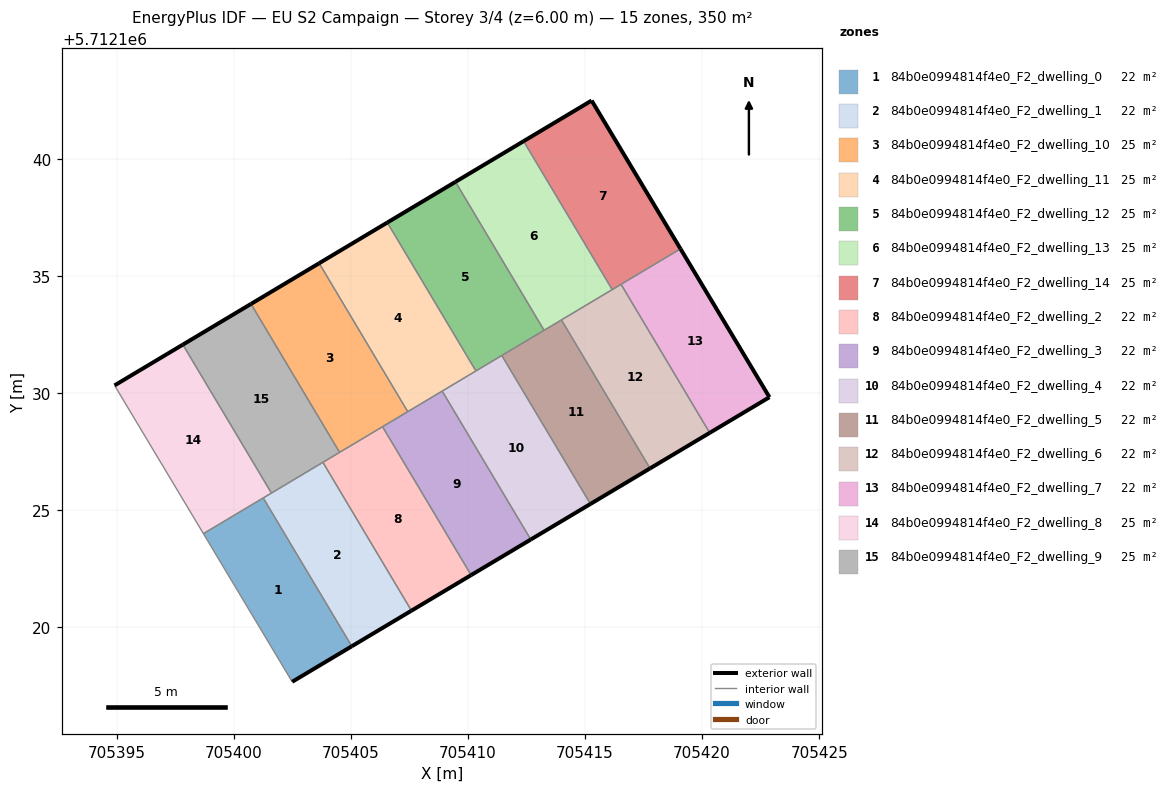
=== STOREY PLAN SPEC (per zone: floor XY polygon, exterior-wall plan segments, windows/doors) ===
zone 1: 84b0e0994814f4e0_F2_dwelling_0  (21.9 m²)
  floor: (705405.04, 5712119.19) (705401.26, 5712125.53) (705398.71, 5712124.00) (705402.50, 5712117.67)
  exterior wall: (705405.04, 5712119.19) – (705402.50, 5712117.67)  [3.0 m]
  interior walls: 3
zone 2: 84b0e0994814f4e0_F2_dwelling_1  (21.9 m²)
  floor: (705407.59, 5712120.71) (705403.81, 5712127.05) (705401.26, 5712125.53) (705405.04, 5712119.19)
  exterior wall: (705407.59, 5712120.71) – (705405.04, 5712119.19)  [3.0 m]
  interior walls: 4
zone 3: 84b0e0994814f4e0_F2_dwelling_10  (25.0 m²)
  floor: (705407.43, 5712129.21) (705403.65, 5712135.55) (705400.74, 5712133.81) (705404.52, 5712127.47)
  exterior wall: (705400.74, 5712133.81) – (705403.65, 5712135.55)  [3.4 m]
  interior walls: 4
zone 4: 84b0e0994814f4e0_F2_dwelling_11  (25.0 m²)
  floor: (705410.34, 5712130.95) (705406.56, 5712137.28) (705403.65, 5712135.55) (705407.43, 5712129.21)
  exterior wall: (705403.65, 5712135.55) – (705406.56, 5712137.28)  [3.4 m]
  interior walls: 4
zone 5: 84b0e0994814f4e0_F2_dwelling_12  (25.0 m²)
  floor: (705413.25, 5712132.68) (705409.47, 5712139.02) (705406.56, 5712137.28) (705410.34, 5712130.95)
  exterior wall: (705406.56, 5712137.28) – (705409.47, 5712139.02)  [3.4 m]
  interior walls: 4
zone 6: 84b0e0994814f4e0_F2_dwelling_13  (25.0 m²)
  floor: (705416.16, 5712134.42) (705412.38, 5712140.76) (705409.47, 5712139.02) (705413.25, 5712132.68)
  exterior wall: (705409.47, 5712139.02) – (705412.38, 5712140.76)  [3.4 m]
  interior walls: 4
zone 7: 84b0e0994814f4e0_F2_dwelling_14  (25.0 m²)
  floor: (705419.08, 5712136.16) (705415.28, 5712142.49) (705412.38, 5712140.76) (705416.16, 5712134.42)
  exterior wall: (705412.38, 5712140.76) – (705415.28, 5712142.49)  [3.4 m]
  exterior wall: (705415.28, 5712142.49) – (705419.08, 5712136.16)  [7.4 m]
  interior walls: 3
zone 8: 84b0e0994814f4e0_F2_dwelling_2  (21.9 m²)
  floor: (705410.14, 5712122.23) (705406.36, 5712128.57) (705403.81, 5712127.05) (705407.59, 5712120.71)
  exterior wall: (705410.14, 5712122.23) – (705407.59, 5712120.71)  [3.0 m]
  interior walls: 4
zone 9: 84b0e0994814f4e0_F2_dwelling_3  (21.9 m²)
  floor: (705412.69, 5712123.75) (705408.90, 5712130.09) (705406.36, 5712128.57) (705410.14, 5712122.23)
  exterior wall: (705412.69, 5712123.75) – (705410.14, 5712122.23)  [3.0 m]
  interior walls: 4
zone 10: 84b0e0994814f4e0_F2_dwelling_4  (21.9 m²)
  floor: (705415.23, 5712125.27) (705411.45, 5712131.61) (705408.90, 5712130.09) (705412.69, 5712123.75)
  exterior wall: (705415.23, 5712125.27) – (705412.69, 5712123.75)  [3.0 m]
  interior walls: 4
zone 11: 84b0e0994814f4e0_F2_dwelling_5  (21.9 m²)
  floor: (705417.78, 5712126.79) (705413.99, 5712133.13) (705411.45, 5712131.61) (705415.23, 5712125.27)
  exterior wall: (705417.78, 5712126.79) – (705415.23, 5712125.27)  [3.0 m]
  interior walls: 4
zone 12: 84b0e0994814f4e0_F2_dwelling_6  (21.9 m²)
  floor: (705420.32, 5712128.30) (705416.54, 5712134.65) (705413.99, 5712133.13) (705417.78, 5712126.79)
  exterior wall: (705420.32, 5712128.30) – (705417.78, 5712126.79)  [3.0 m]
  interior walls: 4
zone 13: 84b0e0994814f4e0_F2_dwelling_7  (21.9 m²)
  floor: (705422.88, 5712129.83) (705419.08, 5712136.16) (705416.54, 5712134.65) (705420.32, 5712128.30)
  exterior wall: (705419.08, 5712136.16) – (705422.88, 5712129.83)  [7.4 m]
  exterior wall: (705422.88, 5712129.83) – (705420.32, 5712128.30)  [3.0 m]
  interior walls: 2
zone 14: 84b0e0994814f4e0_F2_dwelling_8  (25.0 m²)
  floor: (705401.61, 5712125.73) (705397.83, 5712132.07) (705394.92, 5712130.33) (705398.71, 5712124.00)
  exterior wall: (705394.92, 5712130.33) – (705397.83, 5712132.07)  [3.4 m]
  interior walls: 4
zone 15: 84b0e0994814f4e0_F2_dwelling_9  (25.0 m²)
  floor: (705404.52, 5712127.47) (705400.74, 5712133.81) (705397.83, 5712132.07) (705401.61, 5712125.73)
  exterior wall: (705397.83, 5712132.07) – (705400.74, 5712133.81)  [3.4 m]
  interior walls: 4

=== DERIVED (storey summary) ===
Building: EU S2 Campaign
Storey: 3 of 4  (floor level z = 6.00 m)
Storey gross floor area: 350.2 m²
Zones on this storey: 15
  - 84b0e0994814f4e0_F2_dwelling_0: floor 21.9 m²; exterior wall 3.0 m (8.9 m²); WWR 0.0%
  - 84b0e0994814f4e0_F2_dwelling_1: floor 21.9 m²; exterior wall 3.0 m (8.9 m²); WWR 0.0%
  - 84b0e0994814f4e0_F2_dwelling_10: floor 25.0 m²; exterior wall 3.4 m (10.2 m²); WWR 0.0%
  - 84b0e0994814f4e0_F2_dwelling_11: floor 25.0 m²; exterior wall 3.4 m (10.2 m²); WWR 0.0%
  - 84b0e0994814f4e0_F2_dwelling_12: floor 25.0 m²; exterior wall 3.4 m (10.2 m²); WWR 0.0%
  - 84b0e0994814f4e0_F2_dwelling_13: floor 25.0 m²; exterior wall 3.4 m (10.2 m²); WWR 0.0%
  - 84b0e0994814f4e0_F2_dwelling_14: floor 25.0 m²; exterior wall 10.8 m (32.3 m²); WWR 0.0%
  - 84b0e0994814f4e0_F2_dwelling_2: floor 21.9 m²; exterior wall 3.0 m (8.9 m²); WWR 0.0%
  - 84b0e0994814f4e0_F2_dwelling_3: floor 21.9 m²; exterior wall 3.0 m (8.9 m²); WWR 0.0%
  - 84b0e0994814f4e0_F2_dwelling_4: floor 21.9 m²; exterior wall 3.0 m (8.9 m²); WWR 0.0%
  - 84b0e0994814f4e0_F2_dwelling_5: floor 21.9 m²; exterior wall 3.0 m (8.9 m²); WWR 0.0%
  - 84b0e0994814f4e0_F2_dwelling_6: floor 21.9 m²; exterior wall 3.0 m (8.9 m²); WWR 0.0%
  - 84b0e0994814f4e0_F2_dwelling_7: floor 21.9 m²; exterior wall 10.4 m (31.1 m²); WWR 0.0%
  - 84b0e0994814f4e0_F2_dwelling_8: floor 25.0 m²; exterior wall 3.4 m (10.2 m²); WWR 0.0%
  - 84b0e0994814f4e0_F2_dwelling_9: floor 25.0 m²; exterior wall 3.4 m (10.2 m²); WWR 0.0%
Zone adjacency (shared interzone walls):
  - 84b0e0994814f4e0_F2_dwelling_0 ↔ 84b0e0994814f4e0_F2_dwelling_1
  - 84b0e0994814f4e0_F2_dwelling_0 ↔ 84b0e0994814f4e0_F2_dwelling_8
  - 84b0e0994814f4e0_F2_dwelling_1 ↔ 84b0e0994814f4e0_F2_dwelling_2
  - 84b0e0994814f4e0_F2_dwelling_1 ↔ 84b0e0994814f4e0_F2_dwelling_8
  - 84b0e0994814f4e0_F2_dwelling_1 ↔ 84b0e0994814f4e0_F2_dwelling_9
  - 84b0e0994814f4e0_F2_dwelling_10 ↔ 84b0e0994814f4e0_F2_dwelling_11
  - 84b0e0994814f4e0_F2_dwelling_10 ↔ 84b0e0994814f4e0_F2_dwelling_2
  - 84b0e0994814f4e0_F2_dwelling_10 ↔ 84b0e0994814f4e0_F2_dwelling_3
  - 84b0e0994814f4e0_F2_dwelling_10 ↔ 84b0e0994814f4e0_F2_dwelling_9
  - 84b0e0994814f4e0_F2_dwelling_11 ↔ 84b0e0994814f4e0_F2_dwelling_12
  - 84b0e0994814f4e0_F2_dwelling_11 ↔ 84b0e0994814f4e0_F2_dwelling_3
  - 84b0e0994814f4e0_F2_dwelling_11 ↔ 84b0e0994814f4e0_F2_dwelling_4
  - 84b0e0994814f4e0_F2_dwelling_12 ↔ 84b0e0994814f4e0_F2_dwelling_13
  - 84b0e0994814f4e0_F2_dwelling_12 ↔ 84b0e0994814f4e0_F2_dwelling_4
  - 84b0e0994814f4e0_F2_dwelling_12 ↔ 84b0e0994814f4e0_F2_dwelling_5
  - 84b0e0994814f4e0_F2_dwelling_13 ↔ 84b0e0994814f4e0_F2_dwelling_14
  - 84b0e0994814f4e0_F2_dwelling_13 ↔ 84b0e0994814f4e0_F2_dwelling_5
  - 84b0e0994814f4e0_F2_dwelling_13 ↔ 84b0e0994814f4e0_F2_dwelling_6
  - 84b0e0994814f4e0_F2_dwelling_14 ↔ 84b0e0994814f4e0_F2_dwelling_6
  - 84b0e0994814f4e0_F2_dwelling_14 ↔ 84b0e0994814f4e0_F2_dwelling_7
  - 84b0e0994814f4e0_F2_dwelling_2 ↔ 84b0e0994814f4e0_F2_dwelling_3
  - 84b0e0994814f4e0_F2_dwelling_2 ↔ 84b0e0994814f4e0_F2_dwelling_9
  - 84b0e0994814f4e0_F2_dwelling_3 ↔ 84b0e0994814f4e0_F2_dwelling_4
  - 84b0e0994814f4e0_F2_dwelling_4 ↔ 84b0e0994814f4e0_F2_dwelling_5
  - 84b0e0994814f4e0_F2_dwelling_5 ↔ 84b0e0994814f4e0_F2_dwelling_6
  - 84b0e0994814f4e0_F2_dwelling_6 ↔ 84b0e0994814f4e0_F2_dwelling_7
  - 84b0e0994814f4e0_F2_dwelling_8 ↔ 84b0e0994814f4e0_F2_dwelling_9